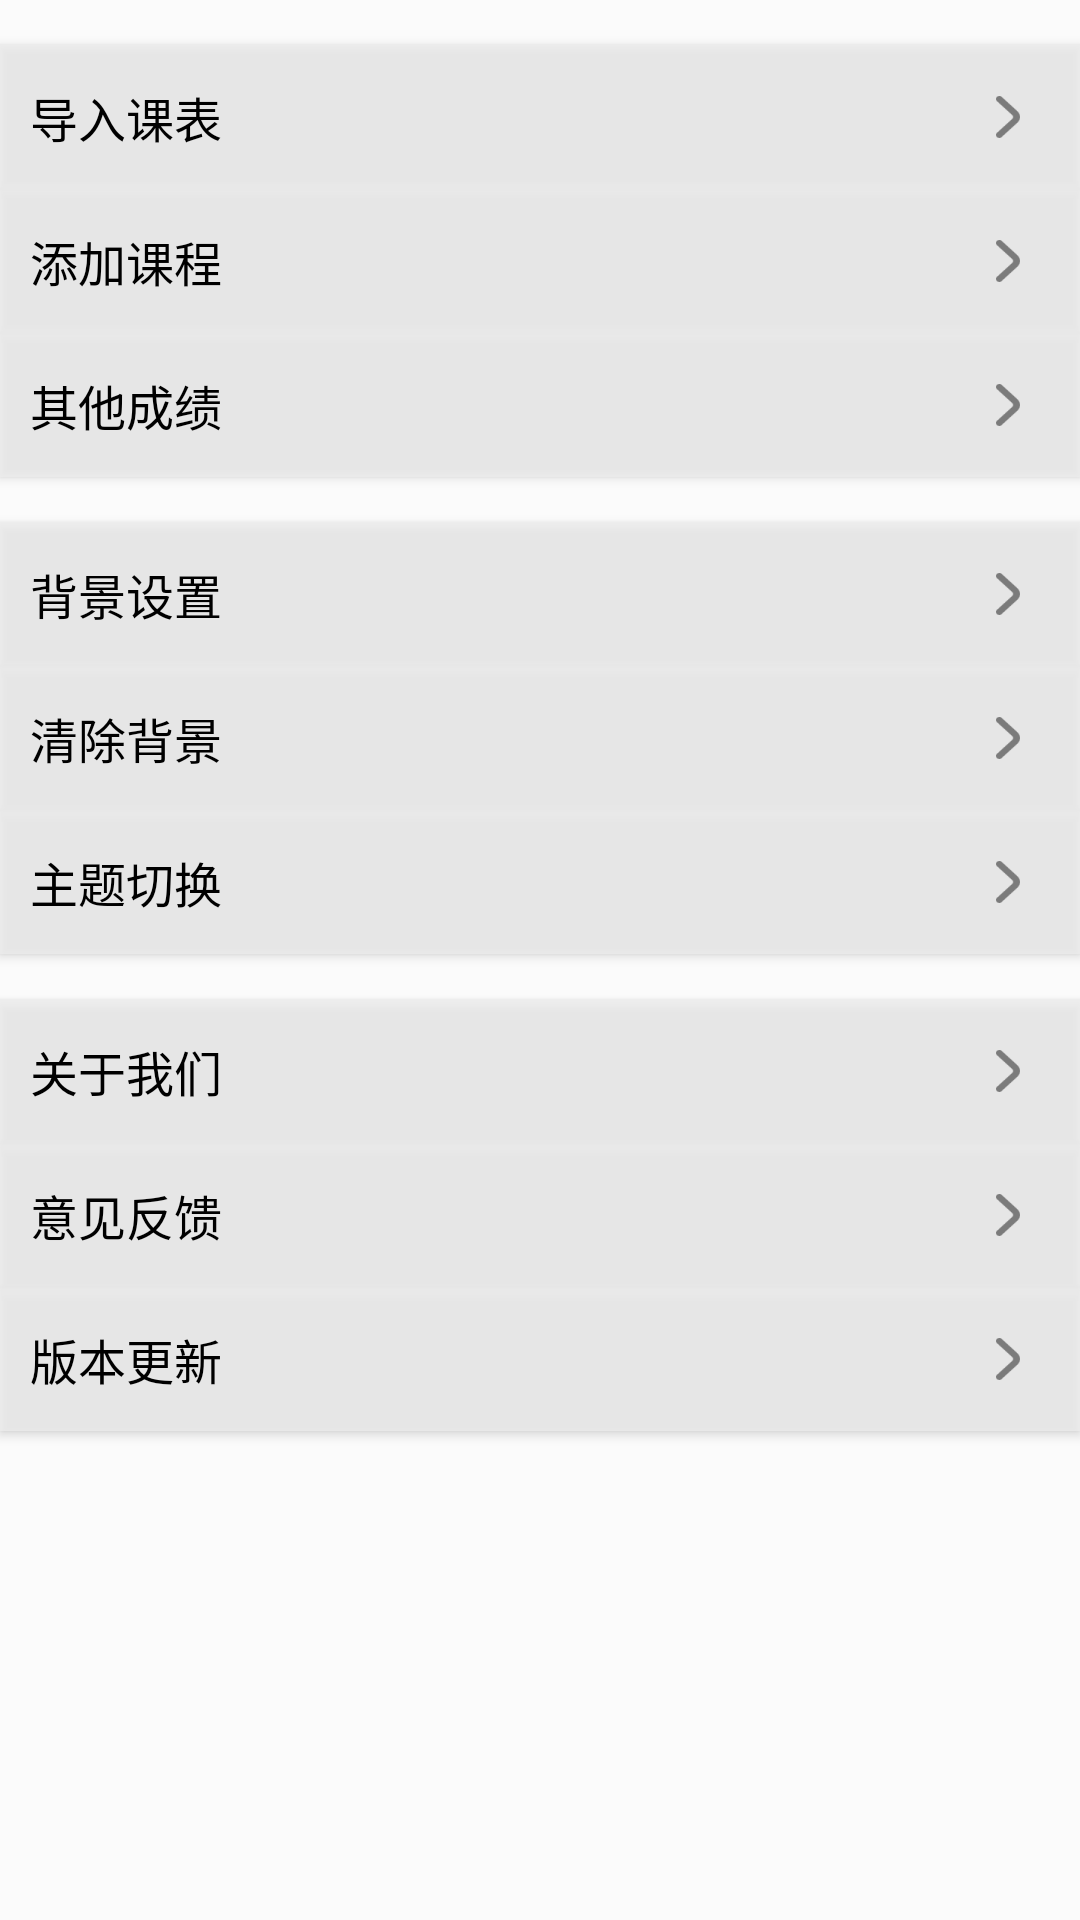

The Android layout XML behind this screen, and the referenced resources:
<!-- AndroidManifest.xml: application theme AppTheme -->
<!-- res/layout/setting_layout.xml -->
<?xml version="1.0" encoding="utf-8"?>
<LinearLayout xmlns:android="http://schemas.android.com/apk/res/android"
    android:layout_width="match_parent"
    android:layout_height="match_parent"
    android:orientation="vertical"
    android:background="#2FFF"
    >

    <Button
        style="@style/settingItem"
        android:layout_marginTop="15dp"
        android:id="@+id/importCourses"
        android:layout_width="match_parent"
        android:layout_height="wrap_content"
        android:text="导入课表"
        />

    <Button
        style="@style/settingItem"
        android:id="@+id/addCourseSetting"
        android:layout_width="match_parent"
        android:layout_height="wrap_content"
        android:text="添加课程"
        />

    <Button
        style="@style/settingItem"
        android:id="@+id/moreScores"
        android:layout_width="match_parent"
        android:layout_height="wrap_content"
        android:text="其他成绩"
        />

    <Button
        style="@style/settingItem"
        android:id="@+id/setBackground"
        android:layout_width="match_parent"
        android:layout_height="wrap_content"
        android:layout_marginTop="15dp"
        android:text="背景设置"
        />

    <Button
        style="@style/settingItem"
        android:id="@+id/clearBackground"
        android:layout_width="match_parent"
        android:layout_height="wrap_content"
        android:text="清除背景"
        />

    <Button
        style="@style/settingItem"
        android:id="@+id/changeTheme"
        android:layout_width="match_parent"
        android:layout_height="wrap_content"
        android:text="主题切换"
        />

    <Button
        style="@style/settingItem"
        android:id="@+id/aboutUs"
        android:layout_width="match_parent"
        android:layout_height="wrap_content"
        android:layout_marginTop="15dp"
        android:text="关于我们"
        />

    <Button
        style="@style/settingItem"
        android:id="@+id/comment"
        android:layout_width="match_parent"
        android:layout_height="wrap_content"
        android:text="意见反馈"
        />

    <Button
        style="@style/settingItem"
        android:id="@+id/checkUpdate"
        android:layout_width="match_parent"
        android:layout_height="wrap_content"
        android:text="版本更新"
        />

</LinearLayout>
<!-- resources referenced by this layout -->
<resources>
  <style name="settingItem">
          <item name="android:textColor">#000</item>
          <item name="android:background">#BEEE</item>
          <item name="android:textAlignment">textStart</item>
          <item name="android:paddingLeft">10dp</item>
          <item name="android:paddingRight">10dp</item>
          <item name="android:drawableRight">@drawable/right_arrow</item>
          <item name="android:textSize">16sp</item>
      </style>
  <style name="AppTheme" parent="Theme.AppCompat.Light.DarkActionBar">
          
          <item name="colorPrimary">@color/colorPrimary</item>
          <item name="colorPrimaryDark">@color/colorPrimaryDark</item>
          <item name="colorAccent">@color/colorAccent</item>
      </style>
  <!-- drawable right_arrow: png bitmap (drawable-hdpi, 406 bytes) -->
  <color name="colorPrimary">#3F51B5</color>
  <color name="colorPrimaryDark">#303F9F</color>
  <color name="colorAccent">#FF4081</color>
</resources>
